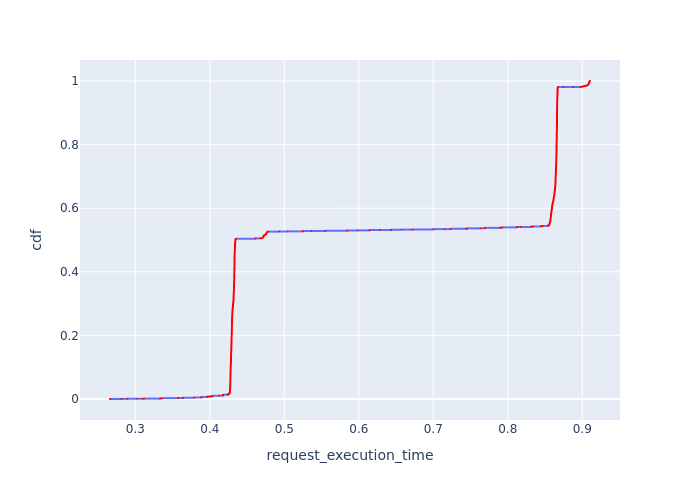

The table this chart was drawn from, first rows:
, Request Id, request_execution_time, cdf
11973, 12090, 0.266, 8.261731658955717e-05
11974, 12091, 0.266, 0.0001652
11975, 12095, 0.266, 0.0002479
11976, 12099, 0.266, 0.0003305
11987, 12103, 0.2814, 0.0004131
11955, 12067, 0.2892, 0.0004957
11956, 12071, 0.2892, 0.0005783
11957, 12080, 0.2892, 0.0006609
11958, 12083, 0.2892, 0.0007436
0, 0, 0.3026, 0.0008262
11972, 12084, 0.3094, 0.0009088
11936, 12050, 0.3116, 0.0009914
11937, 12051, 0.3116, 0.001074
11938, 12053, 0.3116, 0.001157
11939, 12057, 0.3116, 0.001239
11940, 12060, 0.3116, 0.001322
11954, 12065, 0.3327, 0.001404
1, 1, 0.3347, 0.001487
2, 2, 0.3347, 0.00157
3, 5, 0.3347, 0.001652
4, 6, 0.3347, 0.001735
5, 7, 0.3347, 0.001818
6, 9, 0.3347, 0.0019
7, 10, 0.3347, 0.001983
11913, 12028, 0.3355, 0.002065
11914, 12030, 0.3355, 0.002148
11915, 12032, 0.3355, 0.002231
11916, 12037, 0.3355, 0.002313
11917, 12039, 0.3355, 0.002396
11918, 12041, 0.3355, 0.002479
11919, 12043, 0.3355, 0.002561
11920, 12044, 0.3355, 0.002644
11921, 12045, 0.3355, 0.002726
11892, 12010, 0.3576, 0.002809
11893, 12011, 0.3576, 0.002892
11894, 12015, 0.3576, 0.002974
11895, 12017, 0.3576, 0.003057
11896, 12021, 0.3576, 0.003139
8, 12, 0.3639, 0.003222
9, 13, 0.3639, 0.003305
10, 14, 0.3639, 0.003387
11, 15, 0.3639, 0.00347
12, 17, 0.3639, 0.003553
13, 18, 0.3639, 0.003635
14, 20, 0.3639, 0.003718
15, 22, 0.3639, 0.0038
16, 23, 0.3639, 0.003883
17, 24, 0.3639, 0.003966
18, 26, 0.3639, 0.004048
19, 27, 0.3639, 0.004131
11869, 11993, 0.3789, 0.004213
11870, 11995, 0.3789, 0.004296
11871, 12001, 0.3789, 0.004379
11872, 12002, 0.3789, 0.004461
11873, 12004, 0.3789, 0.004544
11874, 12005, 0.3789, 0.004627
20, 28, 0.3886, 0.004709
21, 29, 0.3886, 0.004792
22, 30, 0.3886, 0.004874
23, 31, 0.3886, 0.004957
... 12,044 more rows
